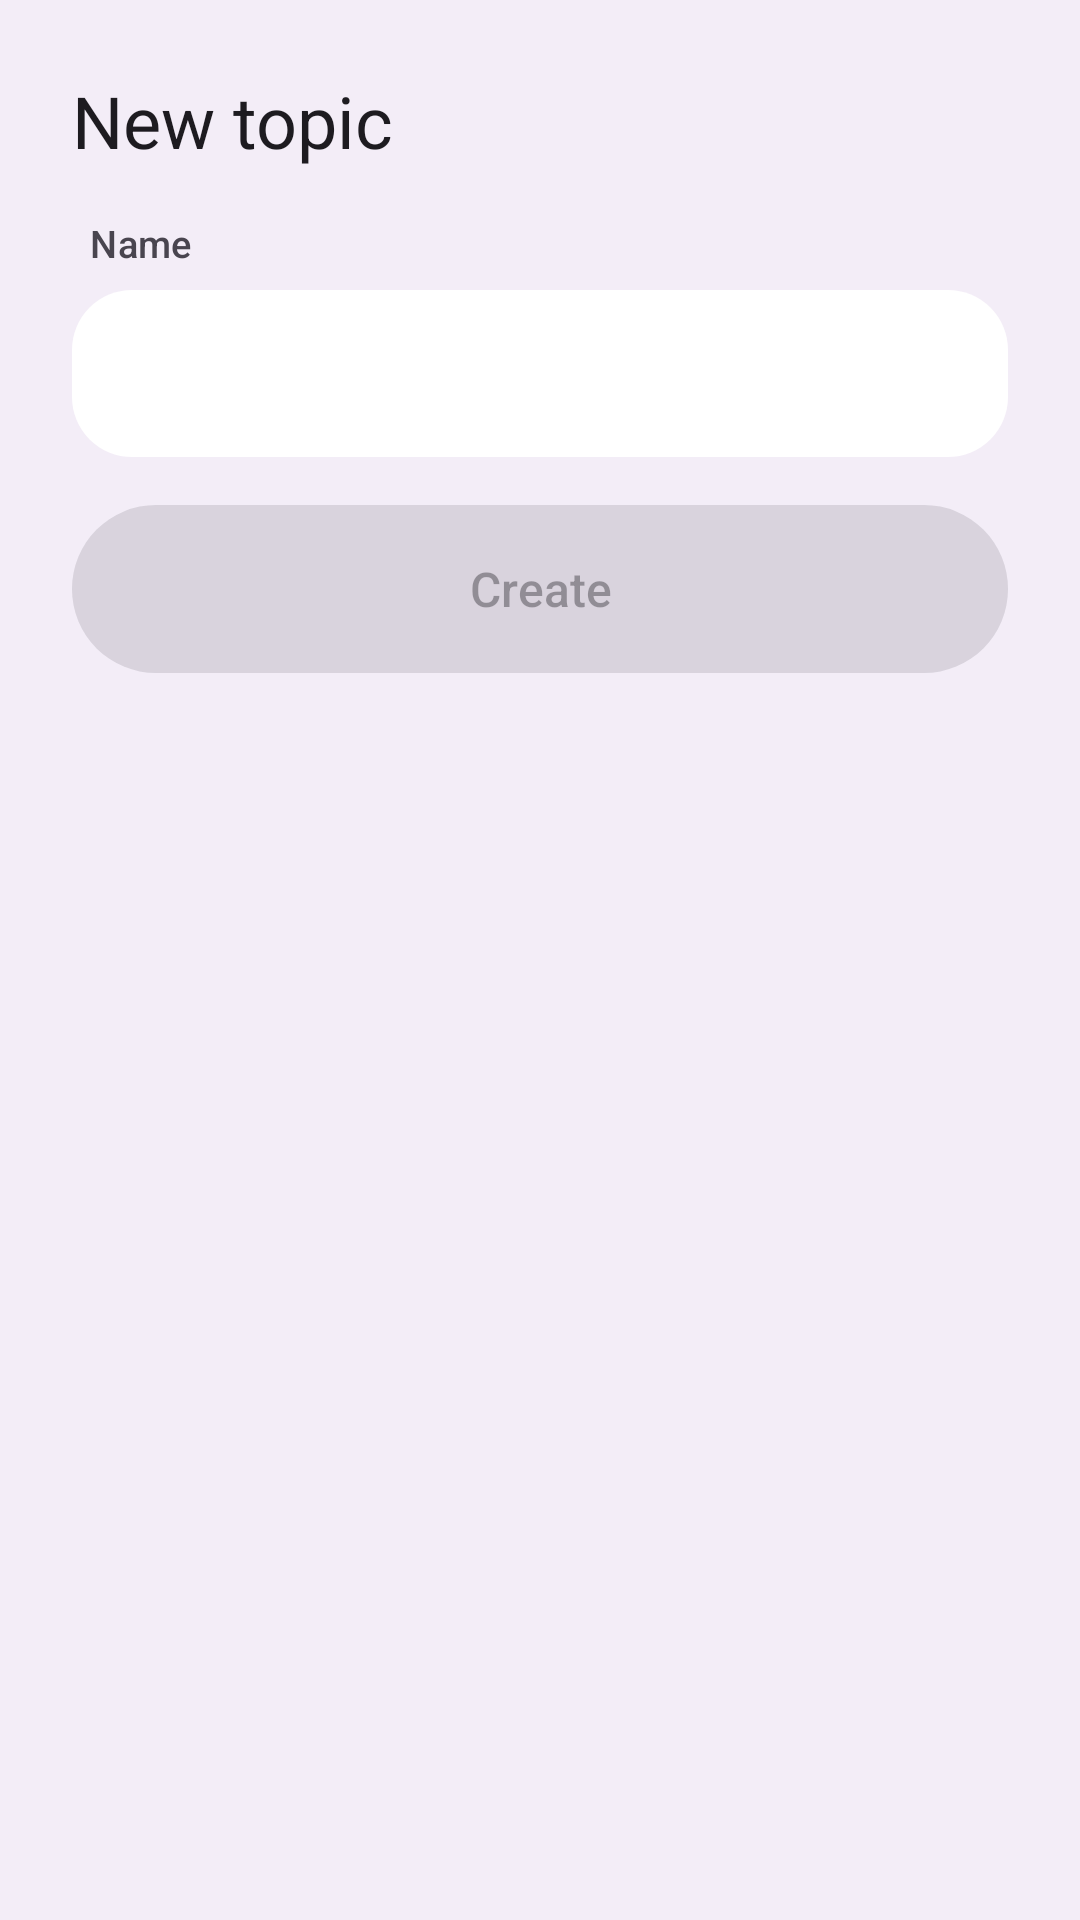

The Android layout XML behind this screen, and the referenced resources:
<!-- AndroidManifest.xml: application theme Theme.Flashcards -->
<!-- res/layout/sheet_new_topic.xml -->
<?xml version="1.0" encoding="utf-8"?>
<LinearLayout xmlns:android="http://schemas.android.com/apk/res/android"
    xmlns:tools="http://schemas.android.com/tools"
    android:layout_width="match_parent"
    android:layout_height="wrap_content"
    android:orientation="vertical"
    android:padding="24dp">

    <TextView
        android:layout_width="match_parent"
        android:layout_height="wrap_content"
        android:layout_marginBottom="16dp"
        android:text="@string/new_topic_title"
        android:textAppearance="?attr/textAppearanceHeadlineSmall" />

    
    <TextView
        style="@style/TextAppearance.Flashcards.SectionLabel"
        android:layout_width="wrap_content"
        android:layout_height="wrap_content"
        android:labelFor="@id/new_topic_name"
        android:paddingStart="6dp"
        android:paddingEnd="6dp"
        android:paddingBottom="7dp"
        android:text="@string/new_topic_name" />

    <com.google.android.material.textfield.TextInputLayout
        style="@style/Widget.Flashcards.TextField"
        android:layout_width="match_parent"
        android:layout_height="wrap_content">

        
        <com.google.android.material.textfield.TextInputEditText
            android:id="@+id/new_topic_name"
            android:layout_width="match_parent"
            android:layout_height="wrap_content"
            android:importantForAutofill="no"
            android:imeOptions="actionDone"
            android:inputType="textCapWords"
            android:maxLength="120" />

    </com.google.android.material.textfield.TextInputLayout>

    
    <TextView
        android:id="@+id/new_topic_error"
        android:layout_width="match_parent"
        android:layout_height="wrap_content"
        android:layout_marginTop="12dp"
        android:textAppearance="?attr/textAppearanceBodyMedium"
        android:textColor="?attr/colorError"
        android:visibility="gone"
        tools:text="You already have a topic with that name." />

    <com.google.android.material.progressindicator.LinearProgressIndicator
        android:id="@+id/new_topic_progress"
        android:layout_width="match_parent"
        android:layout_height="wrap_content"
        android:layout_marginTop="16dp"
        android:indeterminate="true"
        android:visibility="gone" />

    <com.google.android.material.button.MaterialButton
        android:id="@+id/new_topic_create"
        style="@style/Widget.Flashcards.Button"
        android:layout_width="match_parent"
        android:layout_height="wrap_content"
        android:layout_marginTop="16dp"
        android:enabled="false"
        android:text="@string/new_topic_create" />

</LinearLayout>
<!-- resources referenced by this layout -->
<resources>
  <string name="new_topic_create">Create</string>
  <string name="new_topic_name">Name</string>
  <string name="new_topic_title">New topic</string>
  <style name="TextAppearance.Flashcards.SectionLabel" parent="TextAppearance.Material3.LabelMedium">
          <item name="android:textSize">12.5sp</item>
          <item name="android:fontFamily">sans-serif-medium</item>
          <item name="android:letterSpacing">0.01</item>
          <item name="android:textColor">?attr/colorOnSurfaceVariant</item>
      </style>
  <style name="Widget.Flashcards.Button" parent="Widget.Material3.Button">
          <item name="android:minHeight">56dp</item>
          <item name="android:insetTop">0dp</item>
          <item name="android:insetBottom">0dp</item>
          <item name="cornerRadius">28dp</item>
          <item name="android:textAppearance">@style/TextAppearance.Flashcards.Action</item>
      </style>
  <style name="Widget.Flashcards.TextField" parent="Widget.Material3.TextInputLayout.FilledBox">
          <item name="boxBackgroundColor">?attr/colorSurfaceContainerLowest</item>
          <item name="boxCornerRadiusTopStart">20dp</item>
          <item name="boxCornerRadiusTopEnd">20dp</item>
          <item name="boxCornerRadiusBottomStart">20dp</item>
          <item name="boxCornerRadiusBottomEnd">20dp</item>
          <item name="hintEnabled">false</item>
          <item name="boxStrokeWidth">0dp</item>
          <item name="boxStrokeWidthFocused">2dp</item>
      </style>
  <style name="Theme.Flashcards" parent="Theme.Material3.DayNight.NoActionBar">
          <item name="android:windowBackground">?attr/colorSurfaceContainer</item>
      </style>
  <style name="TextAppearance.Flashcards.Action" parent="TextAppearance.Material3.LabelLarge">
          <item name="android:textSize">16sp</item>
          <item name="android:fontFamily">sans-serif-medium</item>
          <item name="android:textAllCaps">false</item>
          <item name="android:letterSpacing">0</item>
      </style>
</resources>
